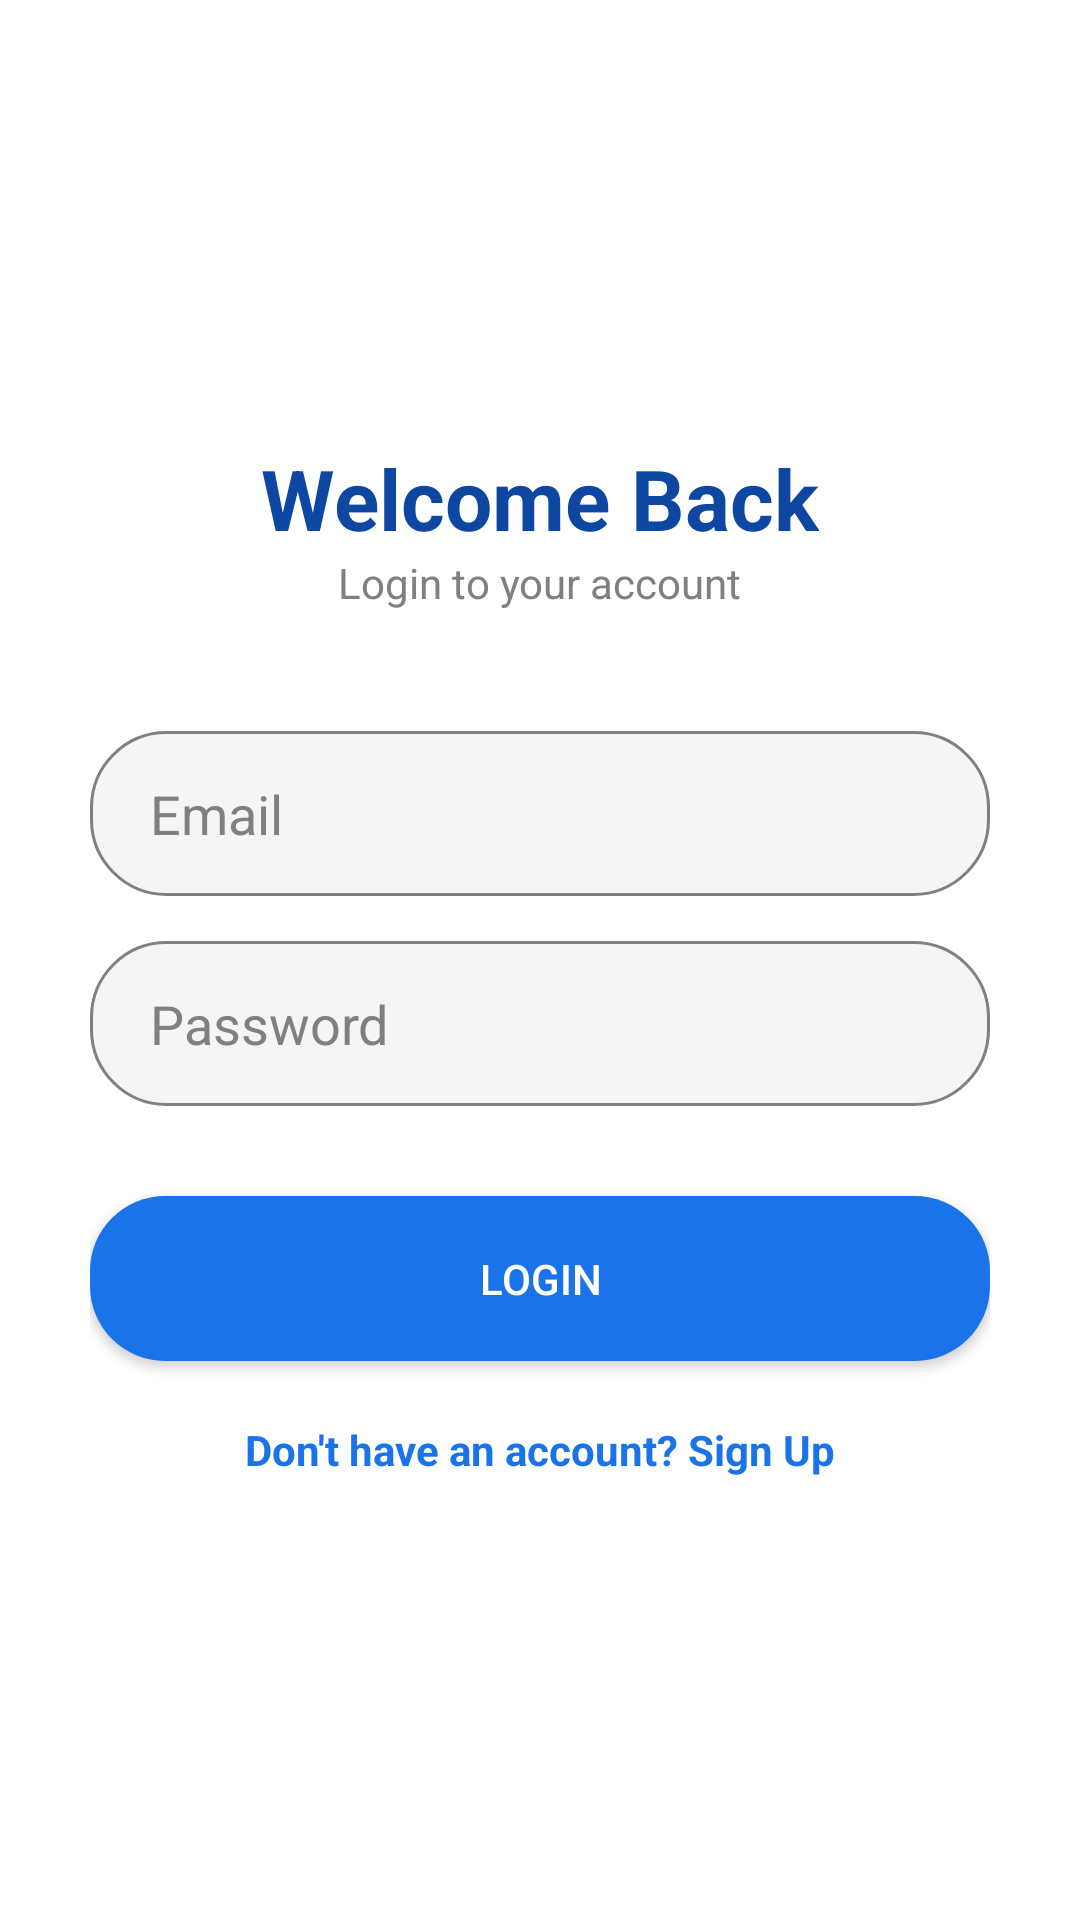

Layout XML and referenced resources for this Android screen:
<!-- AndroidManifest.xml: application theme Theme.Tracify -->
<!-- res/layout/activity_login.xml -->
<?xml version="1.0" encoding="utf-8"?>
<layout xmlns:android="http://schemas.android.com/apk/res/android">

    <LinearLayout
        android:layout_width="match_parent"
        android:layout_height="match_parent"
        android:orientation="vertical"
        android:padding="30dp"
        android:gravity="center"
        android:background="@color/white">

        <TextView
            android:layout_width="wrap_content"
            android:layout_height="wrap_content"
            android:text="@string/welcome"
            android:textSize="28sp"
            android:textStyle="bold"
            android:textColor="@color/dark_blue" />

        <TextView
            android:layout_width="wrap_content"
            android:layout_height="wrap_content"
            android:text="@string/LText"
            android:textColor="@color/text_hint"
            android:layout_marginBottom="40dp" />

        <EditText
            android:layout_width="match_parent"
            android:layout_height="55dp"
            android:id="@+id/lEmail"
            android:textColor="@color/black"
            android:textColorHint="@color/text_hint"
            android:hint="@string/LEmail"
            android:paddingLeft="20dp"
            android:layout_marginBottom="15dp"
            android:background="@drawable/edt_text"
            android:inputType="textEmailAddress" />

        <EditText
            android:layout_width="match_parent"
            android:layout_height="55dp"
            android:id="@+id/lPass"
            android:textColor="@color/black"
            android:hint="@string/LPassword"
            android:textColorHint="@color/text_hint"
            android:paddingLeft="20dp"
            android:layout_marginBottom="10dp"
            android:background="@drawable/edt_text"
            android:inputType="textPassword" />

        <Button
            android:layout_width="match_parent"
            android:layout_height="55dp"
            android:id="@+id/btnLogin"
            android:text="@string/Login"
            android:textColor="@color/white"
            android:background="@drawable/button"
            android:layout_marginTop="20dp" />

        <TextView
            android:layout_width="wrap_content"
            android:layout_height="wrap_content"
            android:id="@+id/textSign"
            android:text="Don't have an account? Sign Up"
            android:layout_marginTop="20dp"
            android:textColor="@color/primary_blue"
            android:textStyle="bold" />
    </LinearLayout>
</layout>
<!-- resources referenced by this layout -->
<resources>
  <color name="black">#FF000000</color>
  <color name="dark_blue">#0D47A1</color>
  <color name="primary_blue">#1A73E8</color>
  <color name="text_hint">#808080</color>
  <color name="white">#FFFFFFFF</color>
  <!-- drawable button (drawable) -->
  <?xml version="1.0" encoding="utf-8"?>
  <shape xmlns:android="http://schemas.android.com/apk/res/android">
  
      <solid android:color="@color/primary_blue"/>
  
      <corners android:radius="25dp"/>
  
  </shape>
  <!-- drawable edt_text (drawable) -->
  <?xml version="1.0" encoding="utf-8"?>
  <shape xmlns:android="http://schemas.android.com/apk/res/android">
  
      <solid android:color="@color/gray_light"/>
  
      <corners android:radius="25dp"/>
  
      <stroke
          android:width="1dp"
          android:color="@color/text_hint"/>
  
  </shape>
  <string name="LEmail">Email</string>
  <string name="LPassword">Password</string>
  <string name="LText">Login to your account</string>
  <string name="Login">LOGIN</string>
  <string name="welcome">Welcome Back</string>
  <style name="Theme.Tracify" parent="Base.Theme.Tracify" />
  <color name="gray_light">#F5F5F5</color>
  <style name="Base.Theme.Tracify" parent="Theme.Material3.DayNight.NoActionBar">
          
          
      </style>
</resources>
